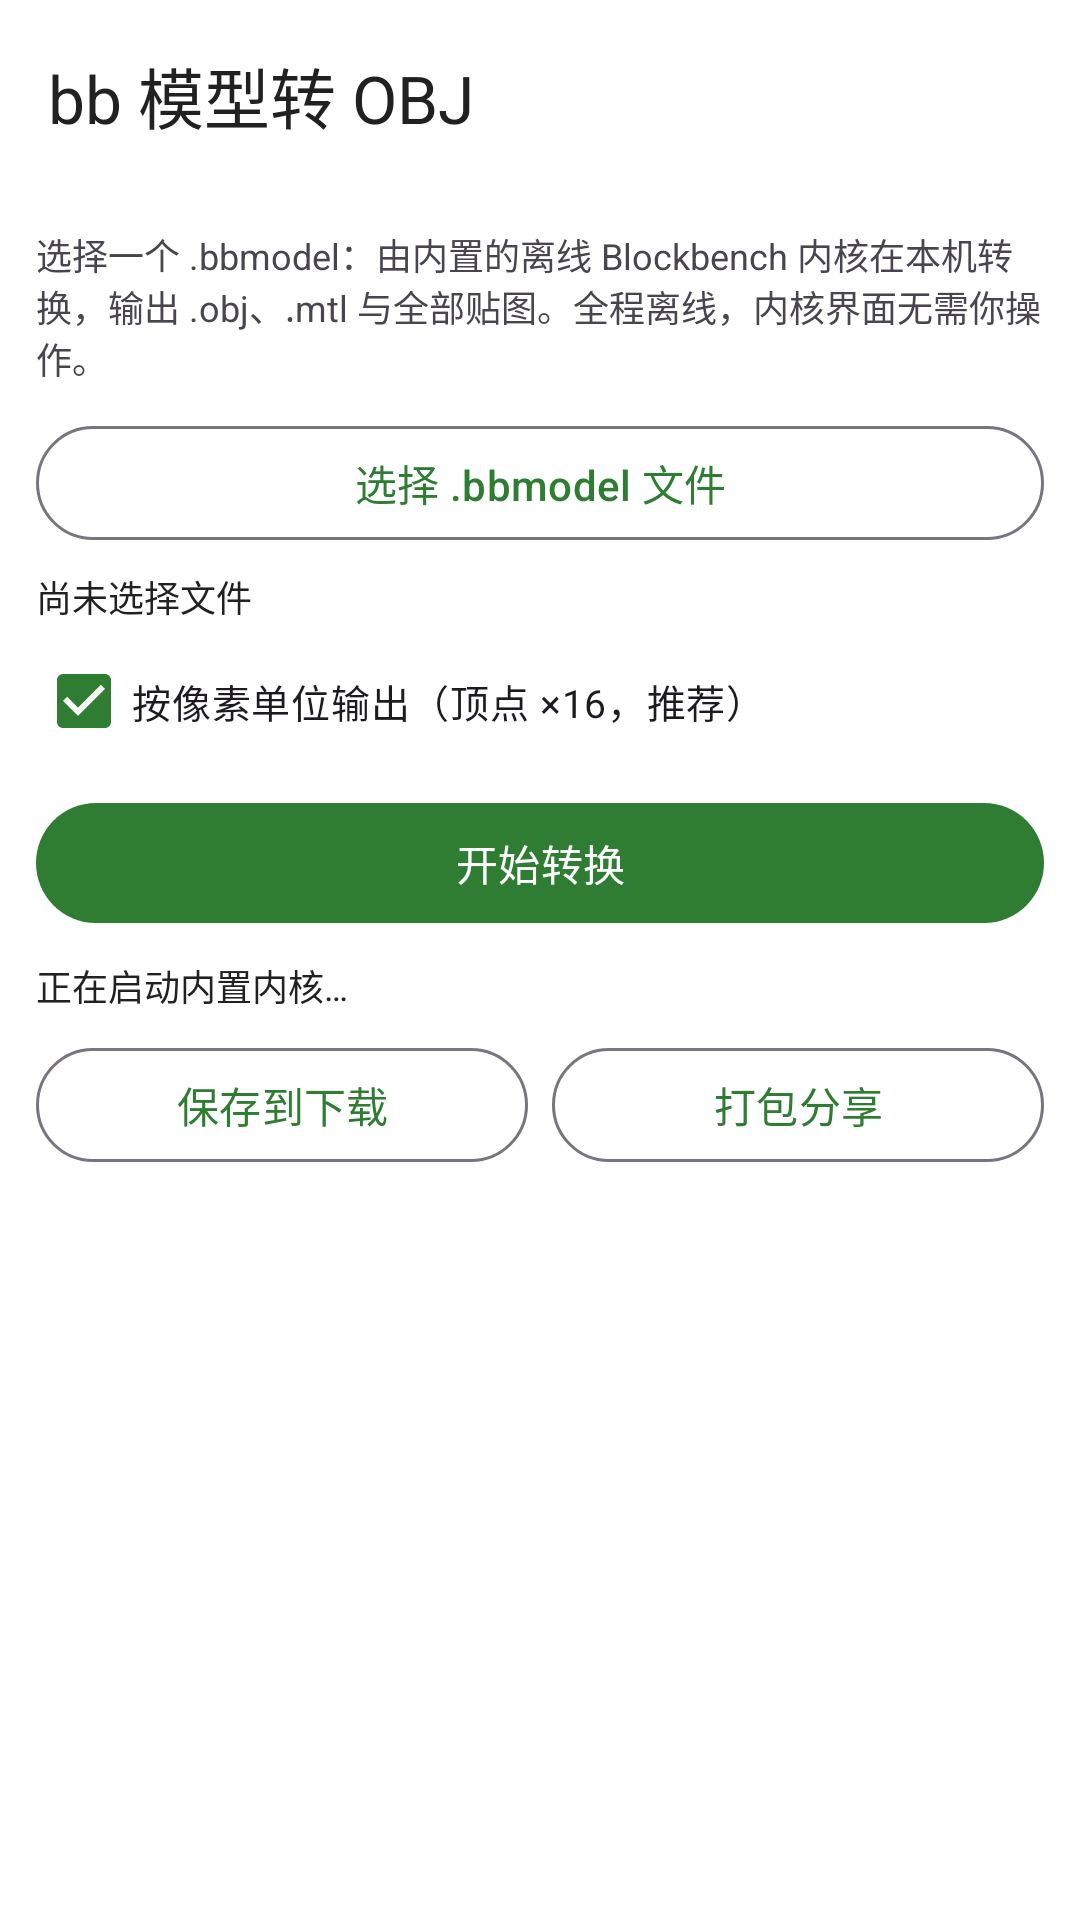

The Android layout XML behind this screen, and the referenced resources:
<!-- AndroidManifest.xml: activity theme Theme.MinewaysMobile -->
<!-- res/layout/activity_bb_to_obj.xml -->
<?xml version="1.0" encoding="utf-8"?>
<LinearLayout xmlns:android="http://schemas.android.com/apk/res/android"
    xmlns:app="http://schemas.android.com/apk/res-auto"
    android:layout_width="match_parent"
    android:layout_height="match_parent"
    android:background="?attr/colorSurface"
    android:orientation="vertical">

    <com.google.android.material.appbar.MaterialToolbar
        android:id="@+id/bb2obj_toolbar"
        android:layout_width="match_parent"
        android:layout_height="?attr/actionBarSize"
        android:background="?attr/colorSurface"
        app:title="@string/bb2obj_title"
        app:titleTextColor="?attr/colorOnSurface" />

    <FrameLayout
        android:layout_width="match_parent"
        android:layout_height="0dp"
        android:layout_weight="1">

        <WebView
            android:id="@+id/bb2obj_webview"
            android:layout_width="match_parent"
            android:layout_height="match_parent" />

        <ScrollView
            android:id="@+id/bb2obj_panel"
            android:layout_width="match_parent"
            android:layout_height="match_parent"
            android:background="?attr/colorSurface"
            android:fillViewport="true">

            <LinearLayout
                android:layout_width="match_parent"
                android:layout_height="wrap_content"
                android:orientation="vertical"
                android:padding="12dp">

                <TextView
                    android:layout_width="match_parent"
                    android:layout_height="wrap_content"
                    android:text="@string/bb2obj_hint"
                    android:textColor="?attr/colorOnSurfaceVariant"
                    android:textSize="12sp" />

                <com.google.android.material.button.MaterialButton
                    android:id="@+id/btn_bb_pick"
                    style="@style/Widget.Material3.Button.OutlinedButton"
                    android:layout_width="match_parent"
                    android:layout_height="wrap_content"
                    android:layout_marginTop="10dp"
                    android:minHeight="46dp"
                    android:text="@string/bb2obj_pick" />

                <TextView
                    android:id="@+id/tv_bb_file"
                    android:layout_width="match_parent"
                    android:layout_height="wrap_content"
                    android:layout_marginTop="6dp"
                    android:text="@string/bb2obj_no_file"
                    android:textColor="?attr/colorOnSurface"
                    android:textSize="12sp" />

                <CheckBox
                    android:id="@+id/cb_bb_scale"
                    android:layout_width="match_parent"
                    android:layout_height="wrap_content"
                    android:layout_marginTop="2dp"
                    android:checked="true"
                    android:text="@string/bb2obj_scale16"
                    android:textSize="13sp" />

                <com.google.android.material.button.MaterialButton
                    android:id="@+id/btn_bb_convert"
                    android:layout_width="match_parent"
                    android:layout_height="wrap_content"
                    android:layout_marginTop="6dp"
                    android:minHeight="48dp"
                    android:text="@string/bb2obj_convert" />

                <ProgressBar
                    android:id="@+id/pb_bb"
                    style="?android:attr/progressBarStyleHorizontal"
                    android:layout_width="match_parent"
                    android:layout_height="wrap_content"
                    android:layout_marginTop="8dp"
                    android:indeterminate="true"
                    android:visibility="gone" />

                <TextView
                    android:id="@+id/tv_bb_status"
                    android:layout_width="match_parent"
                    android:layout_height="wrap_content"
                    android:layout_marginTop="8dp"
                    android:text="@string/bb2obj_status_init"
                    android:textColor="?attr/colorOnSurface"
                    android:textSize="12sp" />

                <LinearLayout
                    android:layout_width="match_parent"
                    android:layout_height="wrap_content"
                    android:layout_marginTop="8dp"
                    android:orientation="horizontal">

                    <com.google.android.material.button.MaterialButton
                        android:id="@+id/btn_bb_save"
                        style="@style/Widget.Material3.Button.OutlinedButton"
                        android:layout_width="0dp"
                        android:layout_height="wrap_content"
                        android:layout_weight="1"
                        android:minHeight="46dp"
                        android:text="@string/bb2obj_save" />

                    <com.google.android.material.button.MaterialButton
                        android:id="@+id/btn_bb_share"
                        style="@style/Widget.Material3.Button.OutlinedButton"
                        android:layout_width="0dp"
                        android:layout_height="wrap_content"
                        android:layout_marginStart="8dp"
                        android:layout_weight="1"
                        android:minHeight="46dp"
                        android:text="@string/bb2obj_share" />
                </LinearLayout>
            </LinearLayout>
        </ScrollView>
    </FrameLayout>
</LinearLayout>
<!-- resources referenced by this layout -->
<resources>
  <string name="bb2obj_convert">开始转换</string>
  <string name="bb2obj_hint">选择一个 .bbmodel：由内置的离线 Blockbench 内核在本机转换，输出 .obj、.mtl 与全部贴图。全程离线，内核界面无需你操作。</string>
  <string name="bb2obj_no_file">尚未选择文件</string>
  <string name="bb2obj_pick">选择 .bbmodel 文件</string>
  <string name="bb2obj_save">保存到下载</string>
  <string name="bb2obj_scale16">按像素单位输出（顶点 ×16，推荐）</string>
  <string name="bb2obj_share">打包分享</string>
  <string name="bb2obj_status_init">正在启动内置内核…</string>
  <string name="bb2obj_title">bb 模型转 OBJ</string>
  <style name="Theme.MinewaysMobile" parent="Theme.Material3.Light.NoActionBar">
          <item name="colorPrimary">@color/md_theme_primary</item>
          <item name="colorOnPrimary">@color/md_theme_onPrimary</item>
          <item name="colorPrimaryContainer">@color/md_theme_primaryContainer</item>
          <item name="colorOnPrimaryContainer">@color/md_theme_onPrimaryContainer</item>
          <item name="colorSecondary">@color/md_theme_secondary</item>
          <item name="android:colorBackground">@color/surface</item>
          <item name="colorSurface">@color/surface</item>
          <item name="colorOnSurface">@color/onSurface</item>
      </style>
  <color name="md_theme_primary">#2E7D32</color>
  <color name="md_theme_onPrimary">#FFFFFF</color>
  <color name="md_theme_primaryContainer">#A5D6A7</color>
  <color name="md_theme_onPrimaryContainer">#1B5E20</color>
  <color name="md_theme_secondary">#00897B</color>
  <color name="surface">#FFFFFF</color>
  <color name="onSurface">#212121</color>
</resources>
